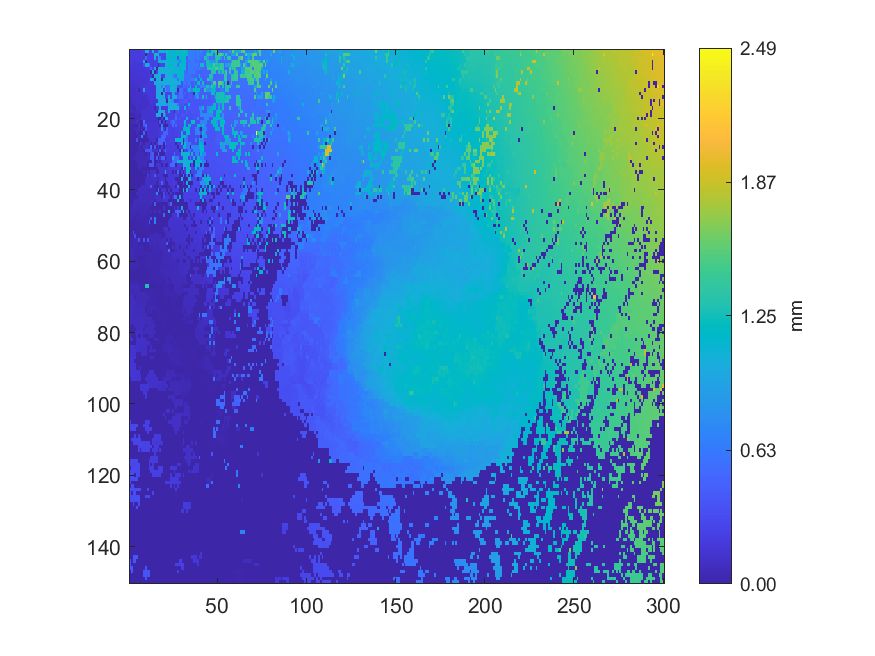

Data behind this chart, as committed beside it:
0.201385, 0.201348, 0.200487, 0.202275, 0.205837, 0.205269, 0.205316, 0.225548, 0.227824, 1.04395, 1.04439, 0.263431, 0.262593, 1.01592, 0.267328, 0.282401, 0.61281, 1.07926, 1.08187, 1.09701, 1.09933, 1.23382, 1.11659, 1.11381
0.1994, 0.2003, 0.1999, 0.2061, 0.2055, 0.205, 0.2066, 0.2076, 0.2079, 0.004406, 0.2376, 0.2392, 0.2387, 0.238, 1.217, 1.015, 1.079, 0.303, 0.3043, 0.3049, 0.3047, 1.075, 1.165, 1.075
0.1999, 0.2008, 0.2034, 0.2031, 0.2035, 0.2041, 0.2046, 0.2034, 0.1963, 0.5005, 0.2351, 0.2356, 0.2362, 0.2364, 1.004, 0.2623, 1.041, 0.7094, 0.2912, 0.2943, 0.2944, 1.169, 1.168, 1.101
0.193, 0.1951, 0.1961, 0.1841, 0.1979, 0.1987, 0.2001, 0.1971, 1.074, 0.004959, 0.2273, 0.2259, 0.2267, 0.225, 0.2602, 0.26, 1.171, 1.171, 1.17, 1.029, 1.05, 1.07, 1.071, 1.07
0.1793, 0.182, 0.1831, 0.1762, 0.1802, 0.1698, 0.1695, 0.1707, 0.3281, 0.974, 0.9759, 0.6252, 0.2317, 0.2239, 0.2513, 0.2583, 0.004413, 0.2748, 0.2769, 0.2766, 1.06, 1.06, 1.145, 1.145
0.1742, 0.1755, 0.1676, 0.1679, 0.1687, 0.1698, 0.1706, 0.1703, 0.1697, 0.1878, 0.1929, 0.1906, 0.491, 0.228, 1.016, 0.004471, 1.024, 1.027, 1.026, 1.144, 1.057, 1.033, 1.147, 1.037
0.162, 0.1636, 0.1635, 0.1618, 0.1673, 0.1678, 0.1674, 0.17, 0.1727, 0.1764, 0.1753, 0.2011, 0.004452, 1.016, 0.005851, 0.2455, 1.006, 1.026, 1.027, 1.04, 1.043, 1.048, 1.028, 1.099
0.1477, 0.1486, 0.1499, 0.1508, 0.1505, 0.159, 0.1714, 0.1715, 0.1715, 0.1698, 0.1703, 0.1958, 0.1977, 0.004196, 1.016, 1.008, 1.015, 1.015, 0.2639, 0.2654, 1.031, 1.03, 1.051, 1.027
0.1482, 0.149, 0.149, 0.1504, 0.1494, 0.1557, 0.1559, 0.1567, 0.1567, 0.1576, 0.157, 0.2043, 0.9771, 0.9738, 0.003804, 1.009, 1.01, 1.01, 0.003797, 1.03, 1.079, 1.029, 1.029, 1.03
0.1279, 0.1366, 0.1349, 0.156, 0.1577, 0.1584, 0.1586, 0.155, 0.1548, 0.1552, 0.1862, 0.186, 0.1868, 0.1872, 0.9814, 0.9804, 0.9814, 1.009, 1.009, 1.04, 1.039, 1.054, 1.055, 1.026
0.1208, 0.1211, 0.1305, 0.1322, 0.1476, 0.1478, 0.1505, 0.1491, 0.1831, 0.1835, 0.185, 0.1856, 0.186, 0.1863, 0.1842, 0.9754, 0.9753, 1.017, 0.6851, 1.01, 0.5426, 0.5536, 0.5677, 1.074
0.118, 0.1176, 0.1174, 0.1183, 0.1417, 0.004118, 0.1422, 0.1408, 0.9461, 0.1824, 0.1836, 0.1829, 0.1842, 0.1842, 0.1835, 0.9644, 0.9643, 0.9734, 1.017, 0.246, 1.007, 0.5494, 0.5597, 1.056
0.1141, 0.1134, 0.114, 0.1098, 0.1205, 0.1394, 0.1201, 0.1202, 0.1763, 0.1713, 0.1807, 0.1806, 0.1811, 0.1799, 0.1809, 0.977, 0.9681, 0.9644, 0.004522, 1.008, 0.2488, 0.251, 0.252, 0.2791
0.1028, 0.1063, 0.1184, 0.12, 0.1211, 0.1215, 0.1214, 0.1213, 0.1201, 0.1185, 0.171, 0.173, 0.174, 0.1748, 0.1748, 0.9667, 0.9671, 0.9812, 1.005, 1.003, 0.2498, 0.249, 1.037, 0.2757
0.003957, 0.1168, 0.1176, 0.1191, 0.1206, 0.1203, 0.1188, 0.1179, 0.1164, 0.117, 0.1165, 0.1699, 0.1717, 0.1723, 0.172, 0.1722, 0.9888, 0.9629, 0.9857, 0.9861, 0.988, 0.004239, 1.019, 0.9333
0.0688, 0.06885, 0.06911, 0.1155, 0.1209, 0.1177, 0.1146, 0.1157, 0.1169, 0.1163, 0.1162, 0.136, 0.1638, 0.1659, 0.1628, 0.9605, 0.9842, 0.9806, 0.9904, 0.9813, 0.9924, 0.7641, 0.9889, 0.9908
0.0708, 0.07091, 0.07084, 0.07048, 0.1153, 0.1141, 0.1144, 0.1156, 0.1157, 0.1459, 0.1474, 0.1474, 0.1478, 0.1613, 0.004316, 0.1944, 0.2041, 0.9787, 0.2099, 0.2088, 0.2139, 0.2459, 1.02, 1.021
0.07099, 0.07123, 0.07083, 0.07034, 0.09687, 0.09628, 0.09344, 0.1448, 0.1461, 0.1477, 0.1479, 0.1487, 0.149, 0.1482, 0.1767, 0.004208, 0.9681, 0.9744, 0.9822, 0.9912, 0.2251, 0.2489, 0.9941, 0.2631
0.04671, 0.04659, 0.003915, 0.06928, 0.07298, 0.07383, 0.004053, 0.1452, 0.1466, 0.1481, 0.1492, 0.1485, 0.1488, 0.1449, 0.1439, 0.9594, 0.9638, 0.9584, 0.004183, 0.9809, 0.5238, 0.2384, 0.255, 0.2568
0.04628, 0.04563, 0.06915, 0.07106, 0.07041, 0.07536, 0.07412, 0.1437, 0.1451, 0.1466, 0.148, 0.1486, 0.1428, 0.1444, 0.1445, 0.144, 0.004023, 0.011, 0.2043, 0.004459, 0.9861, 1.025, 0.2623, 0.2598
0.04407, 0.04444, 0.07226, 0.06769, 0.1124, 0.06938, 0.003932, 0.004665, 0.5145, 0.1385, 0.1426, 0.1427, 0.1437, 0.1436, 0.1432, 0.1571, 0.003943, 0.3865, 0.003874, 0.208, 0.004133, 0.2451, 0.2437, 0.4117
0.0391, 0.02817, 0.03506, 0.004162, 0.003874, 0.1169, 0.003569, 0.004337, 0.3741, 0.5144, 0.1545, 0.1561, 0.1579, 0.1591, 0.1562, 0.1597, 0.1592, 0.003912, 0.6904, 0.004591, 0.005228, 0.004435, 0.2395, 0.2615
0.02457, 0.03004, 0.004583, 0.05626, 0.05926, 0.1074, 0.003633, 0.08618, 0.004132, 0.3936, 0.1547, 0.1553, 0.1571, 0.1579, 0.1589, 0.1574, 0.1593, 0.1702, 0.7296, 0.2143, 0.003974, 0.4804, 0.2312, 0.2557
0.02332, 0.02364, 0.02077, 0.00421, 0.07187, 0.003997, 0.004939, 0.004127, 0.4736, 0.00401, 0.1482, 0.1523, 0.1547, 0.1536, 0.1544, 0.1547, 0.1767, 0.1901, 0.2074, 0.465, 0.4909, 0.4842, 0.2527, 0.2443
0.01813, 0.01716, 0.01717, 0.01774, 0.004324, 0.09004, 0.004332, 0.6632, 0.003293, 0.004271, 0.1443, 0.1468, 0.1487, 0.1493, 0.1498, 0.1515, 0.1723, 0.1724, 0.4916, 0.4917, 0.4872, 0.2276, 0.2529, 0.2378
0.01343, 0.01336, 0.004016, 0.004469, 0.3283, 0.004583, 0.02649, 0.003969, 0.004131, 0.004118, 0.01032, 0.1347, 0.1349, 0.1453, 0.1466, 0.004267, 0.4666, 0.4507, 0.4799, 0.4769, 0.2247, 0.2181, 0.2257, 0.2611
0.01352, 0.01138, 0.004957, 0.02368, 0.004066, 0.02476, 0.1903, 0.07413, 0.004174, 0.1143, 0.1149, 0.1181, 0.004094, 0.126, 0.003861, 0.1667, 0.4771, 0.4803, 0.4802, 0.003687, 0.5019, 0.2212, 0.2187, 0.2279
0.008661, 0.003828, 0.02788, 0.004146, 0.01883, 0.05476, 0.05588, 0.004548, 0.1115, 0.114, 0.114, 0.003949, 0.5424, 0.004316, 0.4222, 0.004383, 0.1636, 0.004284, 0.1899, 0.004265, 0.2117, 0.2178, 0.2192, 0.2146
0.003879, 0.01392, 0.003386, 0.003475, 0.004469, 0.05719, 0.05658, 0.05753, 0.004022, 0.3694, 0.3696, 0.4111, 0.3768, 0.1409, 0.1253, 0.1489, 0.003848, 0.4487, 0.004085, 0.2007, 0.5016, 0.2132, 0.2111, 0.2084
0.01027, 0.004479, 0.02091, 0.003685, 0.05525, 0.05543, 0.05336, 0.05285, 0.0551, 0.003525, 0.08408, 0.004351, 0.3798, 0.4257, 0.003845, 0.004113, 0.4445, 0.003637, 0.005698, 0.003516, 0.1974, 0.2047, 0.1967, 0.2045
0.01686, 0.01761, 0.04961, 0.0508, 0.05204, 0.05314, 0.05404, 0.05331, 0.05378, 0.05518, 0.08314, 0.08533, 0.3976, 0.4081, 0.003405, 0.4351, 0.00403, 0.1771, 0.4558, 0.4835, 0.00392, 0.1945, 0.1977, 0.1956
0.005985, 0.005517, 0.005793, 0.005145, 0.05406, 0.05487, 0.05487, 0.05431, 0.0519, 0.05173, 0.00423, 0.004005, 0.004058, 0.4121, 0.003683, 0.004031, 0.1533, 0.00367, 0.172, 0.1766, 0.1886, 0.1839, 0.1869, 0.1936
0.004063, 0.004607, 0.004056, 0.004554, 0.005121, 0.05451, 0.05569, 0.05533, 0.05719, 0.05808, 0.00371, 0.39, 0.4043, 0.4041, 0.004048, 0.1524, 0.1541, 0.1623, 0.003631, 0.1624, 0.003987, 0.003619, 0.1857, 0.5533
0.004539, 0.004485, 0.004971, 0.005523, 0.007305, 0.0515, 0.05292, 0.004159, 0.004066, 0.003853, 0.004485, 0.00392, 0.01044, 0.004759, 0.004209, 0.003848, 0.156, 0.1592, 0.1617, 0.1618, 0.1621, 0.1619, 0.1902, 0.1882
0.005799, 0.004884, 0.003809, 0.00397, 0.00394, 0.004471, 0.003901, 0.003959, 0.07476, 0.01099, 0.1036, 0.004854, 0.12, 0.1244, 0.125, 0.003887, 0.004036, 0.1554, 0.157, 0.1562, 0.9924, 0.18, 0.1855, 0.1852
0.004023, 0.004172, 0.009909, 0.004264, 0.00949, 0.003857, 0.003837, 0.003685, 0.003941, 0.003956, 0.1935, 0.003487, 0.1307, 0.1238, 0.4392, 0.1247, 0.1445, 0.1454, 0.1457, 0.003847, 0.008881, 0.004141, 0.1773, 0.177
0.004207, 0.003936, 0.003799, 0.01007, 0.003878, 0.01035, 0.003985, 0.004664, 0.003974, 0.1079, 0.1095, 0.11, 0.1098, 0.118, 0.1172, 0.1171, 0.003868, 0.1473, 0.1473, 0.1446, 0.003502, 0.1643, 0.1793, 0.1805
0.01228, 0.003974, 0.004742, 0.004204, 0.004389, 0.004007, 0.003651, 0.004021, 0.003915, 0.1091, 0.1095, 0.1094, 0.1093, 0.1083, 0.1111, 0.003675, 0.1285, 0.1374, 0.4743, 0.1424, 0.004123, 0.003485, 0.1758, 0.1761
0.004023, 0.01152, 0.003958, 0.003996, 0.003459, 0.01013, 0.003872, 0.08338, 0.08365, 0.08404, 0.1062, 0.09255, 0.4148, 0.09845, 0.00411, 0.004099, 0.004148, 0.1203, 0.0039, 0.004122, 0.003621, 0.003736, 0.004132, 0.1725
0.004548, 0.003422, 0.0165, 0.00389, 0.003769, 0.08279, 0.08353, 0.0852, 0.08531, 0.08561, 0.0764, 0.07662, 0.07652, 0.07697, 0.07999, 0.003727, 0.5731, 0.004238, 0.1438, 0.1448, 0.1445, 0.003959, 0.1682, 0.003827
0.004232, 0.004056, 0.004036, 0.004242, 0.08223, 0.08313, 0.08398, 0.0843, 0.07642, 0.08182, 0.07824, 0.07769, 0.07787, 0.07746, 0.08224, 0.7258, 0.003895, 0.003516, 0.003833, 0.3078, 0.004084, 0.1615, 0.004189, 0.1778
0.003501, 0.004016, 0.00421, 0.003652, 0.01066, 0.08199, 0.0823, 0.08156, 0.07618, 0.07658, 0.07592, 0.07712, 0.0771, 0.07659, 0.08216, 0.1127, 0.1129, 0.113, 0.003529, 0.3073, 0.1591, 0.1598, 0.1597, 0.004007
0.004003, 0.01051, 0.05999, 0.0615, 0.06246, 0.06337, 0.06322, 0.07484, 0.07494, 0.07326, 0.06959, 0.0723, 0.08524, 0.0854, 0.003817, 0.1125, 0.1133, 0.1135, 0.113, 0.155, 0.1507, 0.1521, 0.003874, 0.004552
0.00384, 0.004092, 0.06181, 0.06278, 0.06355, 0.06369, 0.06407, 0.06282, 0.0522, 0.05597, 0.06816, 0.07012, 0.07216, 0.004071, 0.4275, 0.003638, 0.003717, 0.003681, 0.003531, 0.003298, 0.004447, 0.003642, 0.1608, 0.5036
0.04436, 0.04503, 0.04567, 0.06145, 0.06141, 0.06073, 0.05249, 0.05305, 0.05408, 0.0546, 0.05587, 0.06895, 0.003958, 0.004719, 0.003806, 0.004149, 0.003802, 0.003862, 0.004187, 0.1385, 0.003566, 0.00385, 0.004015, 0.004516
0.04373, 0.04355, 0.03924, 0.04528, 0.04429, 0.04032, 0.04911, 0.04943, 0.05129, 0.05178, 0.04507, 0.003484, 0.0625, 0.004033, 0.09324, 0.003884, 0.09893, 0.09902, 0.003833, 0.003615, 0.003694, 0.003829, 0.936, 0.003936
0.004158, 0.04252, 0.04231, 0.04215, 0.04129, 0.04154, 0.04431, 0.04509, 0.04505, 0.04222, 0.04114, 0.003789, 0.003601, 0.004247, 0.0039, 0.004273, 0.003295, 0.003813, 0.003917, 0.4803, 0.004021, 0.003858, 0.003599, 0.003529
0.02281, 0.02278, 0.02125, 0.00408, 0.02355, 0.03536, 0.03661, 0.03889, 0.04039, 0.04088, 0.04985, 0.003993, 0.3899, 0.003348, 0.6461, 0.003557, 0.01161, 0.003572, 0.003739, 0.003556, 0.003684, 0.003491, 0.003924, 0.151
0.02075, 0.005014, 0.01711, 0.01832, 0.01794, 0.01786, 0.01714, 0.01734, 0.03719, 0.03803, 0.03867, 0.3868, 0.003873, 0.004251, 0.6639, 0.003711, 0.003853, 0.003949, 0.003777, 0.003641, 0.003606, 0.003603, 0.1314, 0.1334
0.003893, 0.00405, 0.003511, 0.01005, 0.01665, 0.01674, 0.00977, 0.003675, 0.03877, 0.0392, 0.03961, 0.03888, 0.003905, 0.003792, 0.003778, 0.003636, 0.003779, 0.003558, 0.003687, 0.003356, 0.004018, 0.003818, 0.1309, 0.1325
0.01085, 0.004332, 0.006449, 0.003301, 0.00377, 0.009978, 0.01088, 0.01595, 0.0114, 0.03718, 0.03538, 0.003717, 0.003708, 0.009542, 0.003643, 0.004332, 0.00369, 0.003978, 0.003787, 0.107, 0.1208, 0.1212, 0.003872, 0.1255
0.004044, 0.006661, 0.3049, 0.003882, 0.008148, 0.009473, 0.01104, 0.008942, 0.01028, 0.004527, 0.003582, 0.003404, 0.003944, 0.003956, 0.055, 0.003844, 0.004195, 0.003785, 0.003829, 0.003458, 0.107, 0.1076, 0.1089, 0.1208
0.03095, 0.01753, 0.004166, 0.3124, 0.004226, 0.004838, 0.006274, 0.006192, 0.003482, 0.004099, 0.003937, 0.05611, 0.05673, 0.05721, 0.05793, 0.05869, 0.05844, 0.05806, 0.003743, 0.003969, 0.08264, 0.1012, 0.1175, 0.1122
0.04481, 0.0346, 0.04169, 0.04423, 0.04458, 0.3585, 0.00431, 0.003841, 0.3813, 0.003801, 0.3836, 0.05601, 0.05706, 0.05854, 0.05901, 0.05948, 0.05988, 0.05899, 0.07611, 0.07429, 0.07459, 0.003552, 0.1012, 0.003559
0.03896, 0.03984, 0.0405, 0.04232, 0.04363, 0.003426, 0.00371, 0.00345, 0.003996, 0.004145, 0.00385, 0.05482, 0.05476, 0.05735, 0.05778, 0.05918, 0.05958, 0.0721, 0.07231, 0.07237, 0.07486, 0.4546, 0.003751, 0.004097
0.05266, 0.04067, 0.05472, 0.04158, 0.04108, 0.04144, 0.04208, 0.04264, 0.004465, 0.00353, 0.003875, 0.04793, 0.04896, 0.05087, 0.05216, 0.05107, 0.003429, 0.06713, 0.06949, 0.07079, 0.07243, 0.003743, 0.003815, 0.003806
0.05238, 0.0524, 0.04039, 0.03982, 0.04005, 0.0395, 0.03969, 0.04004, 0.04052, 0.003863, 0.003687, 0.003779, 0.003993, 0.04688, 0.04727, 0.04538, 0.04243, 0.03994, 0.06157, 0.0549, 0.05597, 0.06633, 0.5181, 0.004219
0.04479, 0.05228, 0.05348, 0.041, 0.04016, 0.0406, 0.03979, 0.03971, 0.0038, 0.02339, 0.02429, 0.02504, 0.03065, 0.03583, 0.04068, 0.04106, 0.04041, 0.0403, 0.03908, 0.05327, 0.0692, 0.06909, 0.06299, 0.06337
0.04428, 0.04412, 0.03536, 0.02691, 0.0041, 0.003065, 0.003675, 0.003958, 0.003928, 0.02379, 0.02613, 0.02673, 0.02739, 0.0279, 0.02736, 0.03715, 0.03665, 0.0375, 0.03815, 0.05463, 0.05504, 0.05463, 0.05317, 0.083
0.04508, 0.04421, 0.04444, 0.003823, 0.02889, 0.003808, 0.003316, 0.004095, 0.02139, 0.02286, 0.02459, 0.02749, 0.02748, 0.02668, 0.0264, 0.03609, 0.03678, 0.03718, 0.04938, 0.05254, 0.05376, 0.0521, 0.05151, 0.05164
0.03813, 0.03651, 0.03599, 0.03522, 0.03403, 0.03412, 0.004068, 0.003319, 0.02179, 0.02324, 0.02486, 0.0253, 0.02543, 0.02537, 0.02453, 0.03368, 0.03443, 0.03473, 0.04661, 0.04649, 0.05087, 0.04778, 0.04728, 0.06715
... 89 more rows
